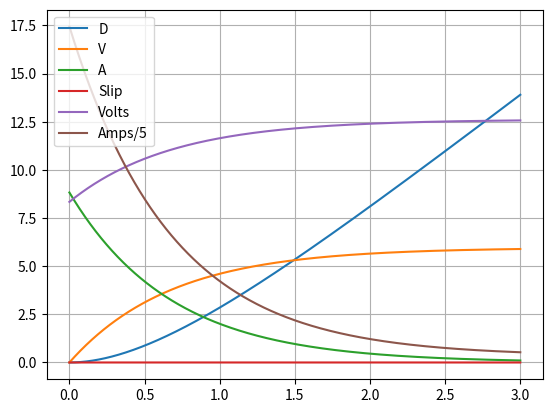

Source code (Python):
# -*- coding: utf-8 -*-
"""
Created on Sat Aug  4 12:33:32 2018

[redacted]
"""

import matplotlib.pyplot as plot
import numpy as np
import scipy.constants as const


class motor:    # NOTE: constructor takes RPM as argument for free speed, stores as rad/s
    def __init__(self, aFreeSpeed_RPM, aStallCurrent_A, aStallTorque_Nm, aSpecVolts = 12.0):
        self.speedFree_rps = aFreeSpeed_RPM * (2 * const.pi) / 60    # motor free speed, rad/s
        self.stallCurrent_A = aStallCurrent_A                       # motor stall current, amps
        self.stallTorque_Nm = aStallTorque_Nm                       # motor stall torque, N*m  
        self.specVoltage = aSpecVolts                              # motor specification voltage
        
        # -----Derived Constants
        self.ratioTI_NmpA = self.stallTorque_Nm / self.stallCurrent_A
        
    def getFreeSpeed_RPM(self):
        return self.speedFree_rps / (2 * const.pi) * 60

    # free speed (RPM), stall current (A), stall torque (N*m), (spec voltage (V))  
motors = {'CIM':     motor(5330,  131, 2.41),\
          'MiniCIM': motor(5840,  89,  1.41),\
          'BAG':     motor(13180, 53,  0.43),\
          '775Pro':  motor(18730, 134, 0.71)}

class simulationConstants:
    # NOTE: Constructor takes cm as argument for wheel radius, stores as meters
    def __init__(self, aMass_kg, aCfS, aCfK, aRatio, aRadius_cm,\
                 aMotor, aNumMotors, aGrC_Nm, aGeC, aRrC_Npmps,\
                 aBattVolts, aSimTime_s = 3.0, aDT_s = 0.001,\
                 aRbatt_O = 0.013, aRmotor_O = 0.002):
        self.mass_kg = aMass_kg     # robot mass - kg
        self.frictionStatic = aCfS  # static friction coefficient
        self.frictionDynamic = aCfK # dynamic friction coefficient
        
        self.ratio = aRatio                     # gearbox ratio
        self.wheelRadius_m = aRadius_cm / 100   # wheel radius - meters
        
        #print("Class is: ")
        #print(type(aMotor))
        if (type(aMotor) == motor):
            self.motor = aMotor
        else:
            raise ValueError('aMotor must be of class motor')
        self.numMotors = aNumMotors
        
        self.gearboxFriction_Nm = aGrC_Nm   # gearbox resistance constant
                                            # (torque required to overcome gearbox friction) - N*m
        
        self.gearboxEfficiency = aGeC               # gearbox efficiency coefficient (energy loss in gears)
        self.rollingResistance_Npmps = aRrC_Npmps   # rolling resistance constant (losses due to speed) - N/(m/sec)
        
        self.batteryVolts = aBattVolts  # actual battery starting voltage
        self.resBatt_Ohm = aRbatt_O         # battery, breaker, wiring resistance to PDP - Ohms
        self.resMotor_Ohm = aRmotor_O       # motor, breaker, wiring resistance to PDP - Ohms
        
        self.maxSimTime_s = aSimTime_s
        self.simTimeStep_s = aDT_s
        
        # -----Derived Constants-----
        self.torqueOffset_Nm = (self.motor.stallTorque_Nm * self.batteryVolts)/\
                               (self.motor.specVoltage + self.motor.stallCurrent_A * self.resMotor_Ohm +\
                                self.motor.stallCurrent_A * self.numMotors * self.resBatt_Ohm)
                               
#        self.torqueSlope_Nmprps = (self.motor.stallTorque_Nm * self.batteryVolts)/\
#                                  (self.motor.speedFree_rps * (self.motor.specVoltage +\
#                                                               self.motor.stallCurrent_A * self.resMotor_O +\
#                                                               self.motor.stallCurrent_A * self.numMotors * self.resBatt_O))
        self.torqueSlope_Nmprps = self.torqueOffset_Nm / self.motor.speedFree_rps
        
        self.NmPerAmp = self.motor.stallTorque_Nm / self.motor.stallCurrent_A
                                  
        self.weight_N = self.mass_kg * const.g
        
        self.ampsPerNewton = self.wheelRadius_m / (self.numMotors * self.gearboxEfficiency * self.ratio * self.NmPerAmp)
        
class simulationData:
    def __init__(self, aConstants): 
        self.simConsts = aConstants
        
        self.timeStamps_s = np.arange(0.0, self.simConsts.maxSimTime_s, self.simConsts.simTimeStep_s)
        
        self.slip = np.zeros(len(self.timeStamps_s))
        self.motorCurrent = np.zeros(len(self.timeStamps_s))
        self.motorVoltage = np.zeros(len(self.timeStamps_s))
        self.d_m = np.zeros(len(self.timeStamps_s))
        self.v_mps = np.zeros(len(self.timeStamps_s))
        self.a_mps2 = np.zeros(len(self.timeStamps_s))
        
        self.a_mps2[0] = self.accel(0, 0)
    
    def accel(self, iVelo, i):
        motorSpeed_rps = iVelo / self.simConsts.wheelRadius_m * self.simConsts.ratio
        motorTorque_Nm = self.simConsts.torqueOffset_Nm - self.simConsts.torqueSlope_Nmprps * motorSpeed_rps
        wheelTorque_Nm = motorTorque_Nm * self.simConsts.ratio * self.simConsts.gearboxEfficiency
        wheelForce_N = wheelTorque_Nm / self.simConsts.wheelRadius_m * self.simConsts.numMotors
        
        if (wheelForce_N > self.simConsts.weight_N * self.simConsts.frictionStatic):
            self.slip[i] = True
        elif (wheelForce_N < self.simConsts.weight_N * self.simConsts.frictionDynamic):
            self.slip[i] = False
            
        if (self.slip[i] == True):
            effectiveForce_N = self.simConsts.weight_N * self.simConsts.frictionDynamic
        else:
            effectiveForce_N = wheelForce_N
            
        self.motorCurrent[i] = effectiveForce_N * self.simConsts.ampsPerNewton
        
        self.motorVoltage[i] = self.simConsts.batteryVolts -\
            self.motorCurrent[i]*(self.simConsts.numMotors * self.simConsts.resBatt_Ohm - self.simConsts.resMotor_Ohm)
        if (effectiveForce_N > self.simConsts.gearboxFriction_Nm):   # units here are confusing, fix this concept later
            effectiveForce_N -= self.simConsts.gearboxFriction_Nm
        else:
            effectiveForce_N = 0.0
            
        return effectiveForce_N / self.simConsts.mass_kg
    
    def heun(self):
        i = 1
        for t in self.timeStamps_s[1:]:
        #while (self.a_mps2[i-1] > 0.01):
            nowVel = self.v_mps[i-1] + self.a_mps2[i-1] * self.simConsts.simTimeStep_s
            nowAcc = self.accel(nowVel, i)
            nowVel = self.v_mps[i-1] + (self.a_mps2[i-1] + nowAcc)/2 * self.simConsts.simTimeStep_s
            self.a_mps2[i] = self.accel(nowVel, i)
            self.v_mps[i] = nowVel
            self.d_m[i] = self.d_m[i-1] + (self.v_mps[i-1] + nowVel)/2 * self.simConsts.simTimeStep_s
            
            i += 1
    
if __name__ == '__main__':
    my_Consts = simulationConstants(59.0,               # robot mass (kg)
                                    1.0,                # static friction coefficient
                                    0.8,                # dynamic friction coefficient
                                    7.00,               # gearbox ratio
                                    7.62,               # wheel radius (cm)
                                    motors['CIM'],      # gearbox motor
                                    4,                  # number of motors
                                    10.0,               # gearbox resistance constant (N*m)?
                                    0.9,                # gearbox efficiency coefficient
                                    0.001,              # rolling resistance constant (N/(m/s))
                                    12.7)               # battery starting volatge (V)
                                    #9.0)                # maximum simulation time (s)
                                                        # simulation timestep (s)
                                                        # battery circut resistance (ohms)
                                                        # motor circut resistance (ohms)                                                        
    simData = simulationData(my_Consts)
    
    simData.heun()
    
    plot.figure(1)
    plot.cla()
    plot.grid()
    plot.plot(simData.timeStamps_s, simData.d_m,
              simData.timeStamps_s, simData.v_mps,
              simData.timeStamps_s, simData.a_mps2,
              simData.timeStamps_s, simData.slip,
              simData.timeStamps_s, simData.motorVoltage,
              simData.timeStamps_s, simData.motorCurrent/5)
    plot.legend(['D','V','A','Slip','Volts','Amps/5'])
    